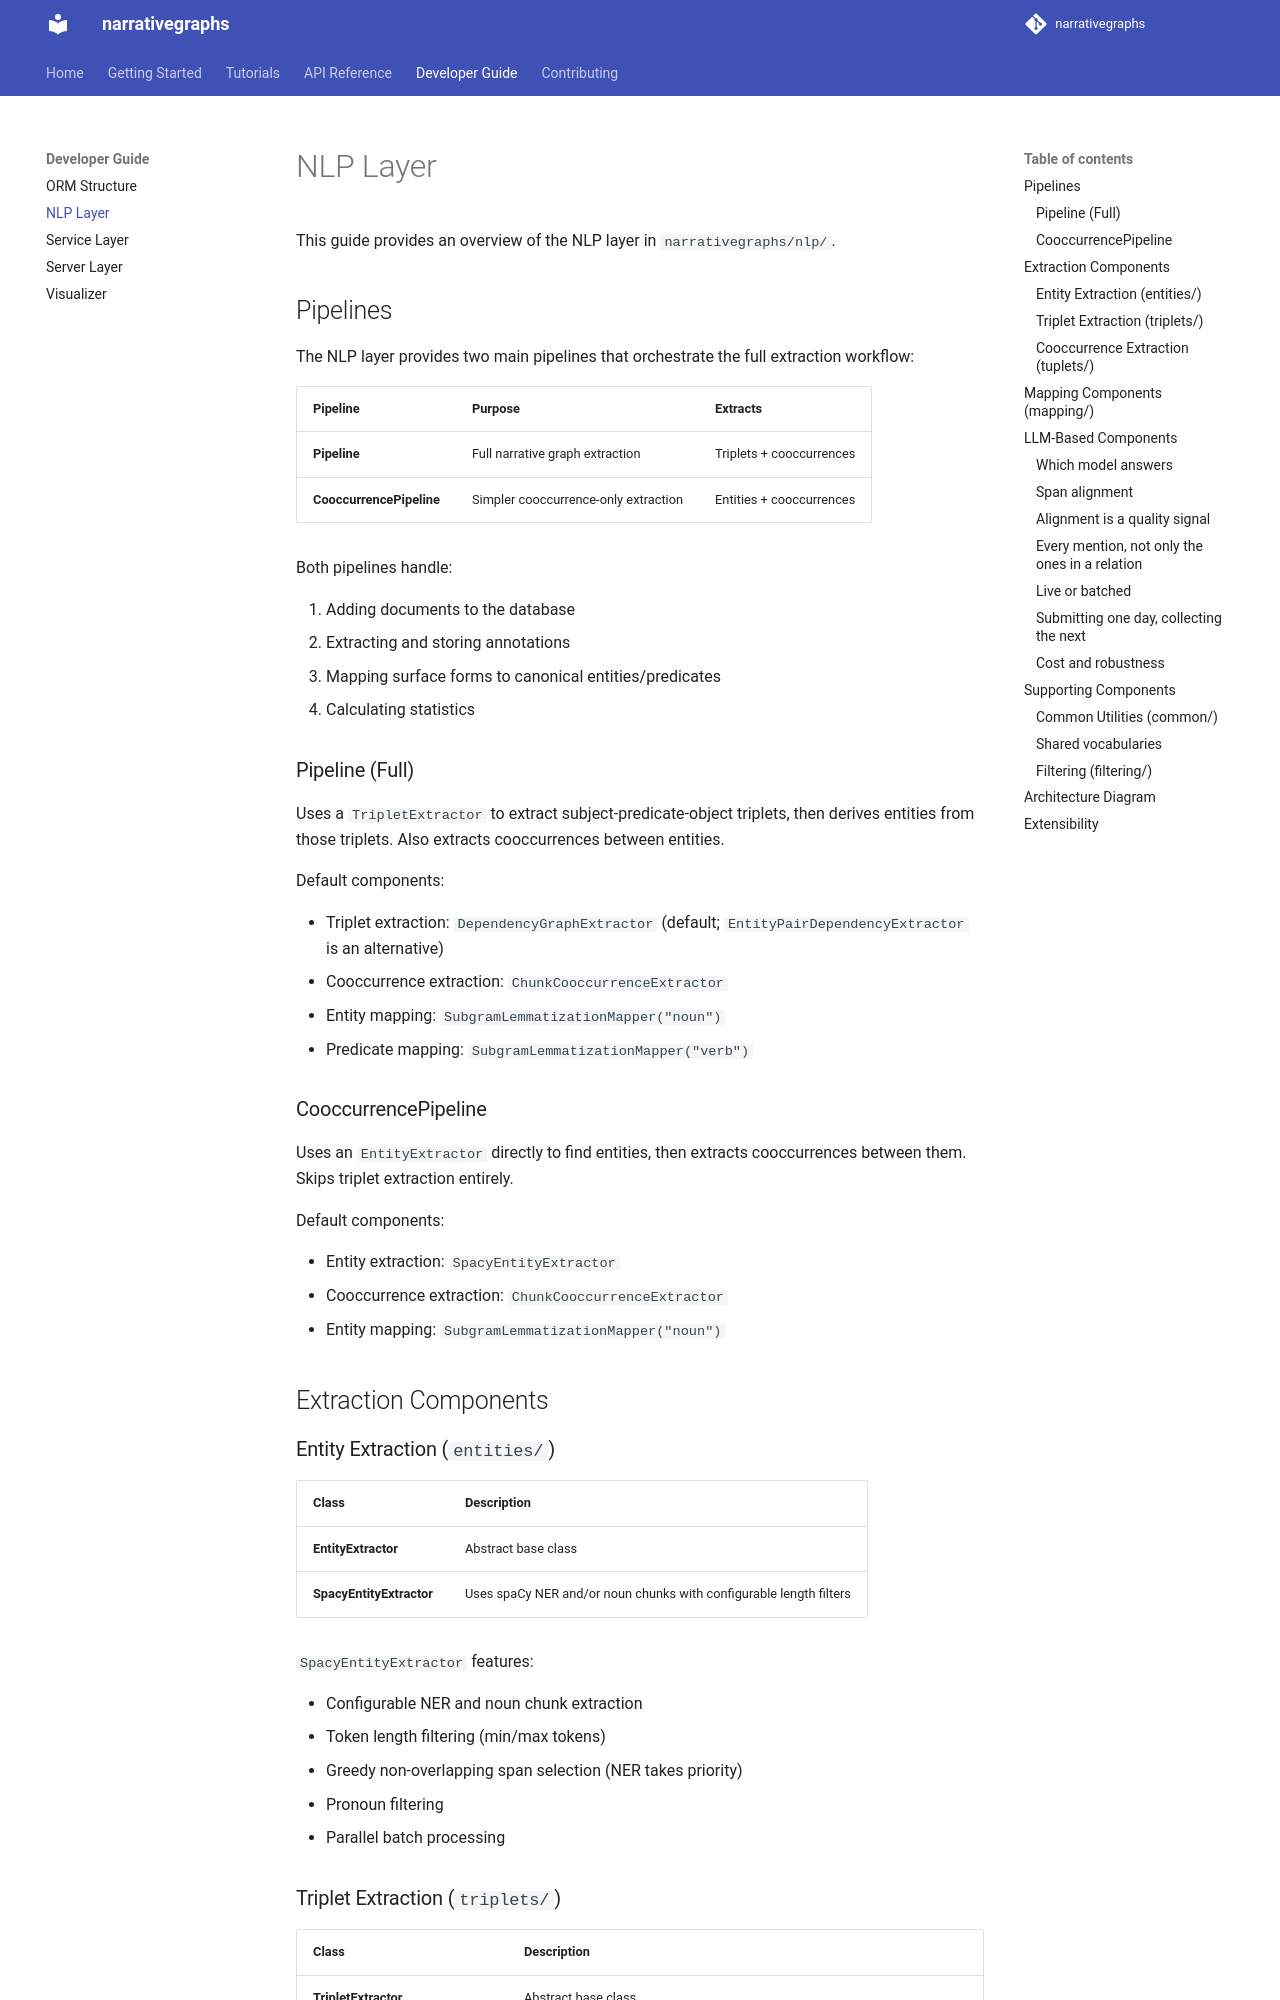

repository: KasperFyhn/narrativegraphs · page: developer/nlp-layer/index.html · generator: mkdocs

# NLP Layer

This guide provides an overview of the NLP layer in `narrativegraphs/nlp/`.

## Pipelines

The NLP layer provides two main pipelines that orchestrate the full extraction workflow:

| Pipeline                 | Purpose                              | Extracts                 |
| ------------------------ | ------------------------------------ | ------------------------ |
| **Pipeline**             | Full narrative graph extraction      | Triplets + cooccurrences |
| **CooccurrencePipeline** | Simpler cooccurrence-only extraction | Entities + cooccurrences |

Both pipelines handle:

1. Adding documents to the database
2. Extracting and storing annotations
3. Mapping surface forms to canonical entities/predicates
4. Calculating statistics

### Pipeline (Full)

Uses a `TripletExtractor` to extract subject-predicate-object triplets, then derives entities from those triplets. Also extracts cooccurrences between entities.

Default components:

- Triplet extraction: `DependencyGraphExtractor` (default; `EntityPairDependencyExtractor` is an alternative)
- Cooccurrence extraction: `ChunkCooccurrenceExtractor`
- Entity mapping: `SubgramLemmatizationMapper("noun")`
- Predicate mapping: `SubgramLemmatizationMapper("verb")`

### CooccurrencePipeline

Uses an `EntityExtractor` directly to find entities, then extracts cooccurrences between them. Skips triplet extraction entirely.

Default components:

- Entity extraction: `SpacyEntityExtractor`
- Cooccurrence extraction: `ChunkCooccurrenceExtractor`
- Entity mapping: `SubgramLemmatizationMapper("noun")`

## Extraction Components

### Entity Extraction (`entities/`)

| Class                    | Description                                                        |
| ------------------------ | ------------------------------------------------------------------ |
| **EntityExtractor**      | Abstract base class                                                |
| **SpacyEntityExtractor** | Uses spaCy NER and/or noun chunks with configurable length filters |

`SpacyEntityExtractor` features:

- Configurable NER and noun chunk extraction
- Token length filtering (min/max tokens)
- Greedy non-overlapping span selection (NER takes priority)
- Pronoun filtering
- Parallel batch processing
